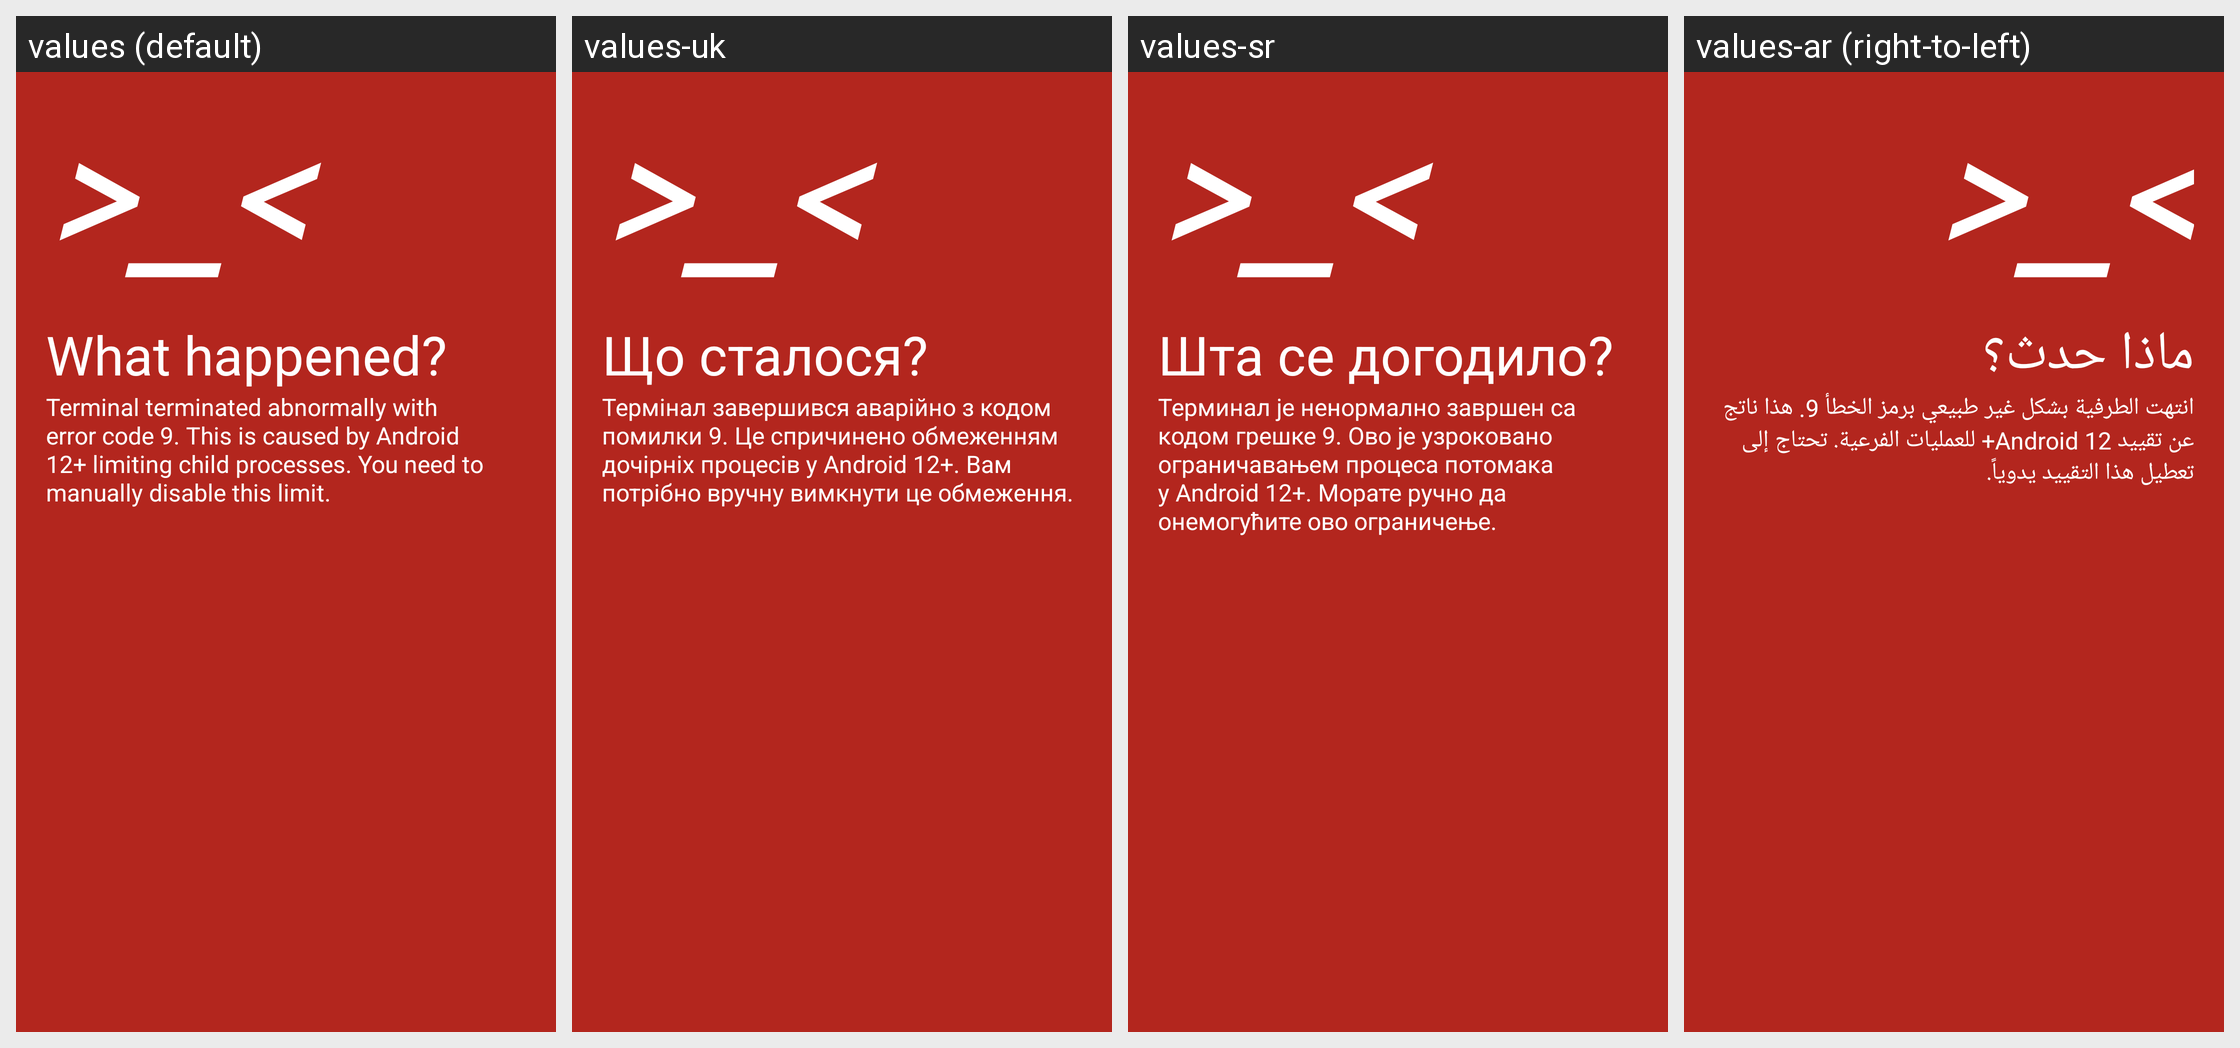

Translations of the strings shown on this Android screen, per locale in the grid:
Android screen res/layout/tc4_activity_signal_9.xml rendered under 4 locales, left to right: values (default), values-uk, values-sr, values-ar (right-to-left). Device: Nexus 5 (rendered at 1080×1920; each locale shown at half size, 540×960, under a caption strip naming it); theme Theme.TinyContainer.
Other locales in the repository, not shown: values-bn, values-ckb, values-cs, values-de, values-fa, values-fr, values-gl, values-hi, values-id, values-it, values-ja, values-ko, values-lv, values-ms, values-nb-rNO, values-nl, values-pl, values-pt, values-pt-rBR, values-ru, values-sv, values-sw, values-ta, values-th, values-tr, values-vi, values-zh-rCN, values-zh-rTW.
Strings drawn on this screen, with the default value and each locale's value (text and hints the layout hard-codes, and strings that could not be matched under every locale, appear in the picture but are not listed):

tc4_signal9_title
  values: What happened?
  values-uk: Що сталося?
  values-sr: Шта се догодило?
  values-ar: ماذا حدث؟

tc4_signal9_description
  values: Terminal terminated abnormally with error code 9. This is caused by Android 12+ limiting child processes. You need to manually disable this limit.
  values-uk: Термінал завершився аварійно з кодом помилки 9. Це спричинено обмеженням дочірніх процесів у Android 12+. Вам потрібно вручну вимкнути це обмеження.
  values-sr: Терминал је ненормално завршен са кодом грешке 9. Ово је узроковано ограничавањем процеса потомака у Android 12+. Морате ручно да онемогућите ово ограничење.
  values-ar: انتهت الطرفية بشكل غير طبيعي برمز الخطأ 9. هذا ناتج عن تقييد Android 12+ للعمليات الفرعية. تحتاج إلى تعطيل هذا التقييد يدوياً.
